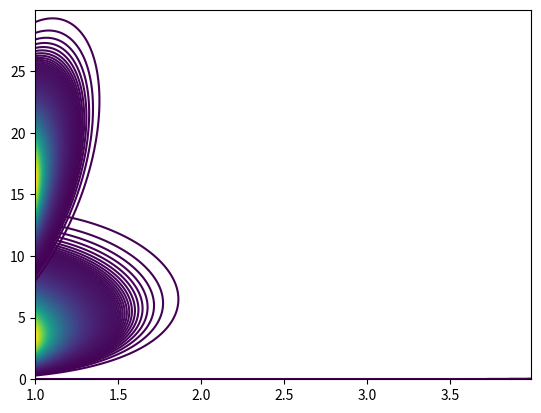

This figure's Python source: (Note: this script raises an exception after producing the figure.)
def poster_graf(alpha,beta,data):
    '''This function evaluates the posterior density with a given alpha, beta and some
    data points'''
    n = np.max(np.shape(data))
    r1 = np.prod(data)
    r2 = np.sum(data)
    return (beta**(n*alpha) / Gamma(alpha)**n)*(r1**(alpha-1))*np.exp(-beta*(r2+1))
def poster(alpha,beta,data):
    '''This function evaluates the posterior density with a given alpha, beta and some
    data points'''
    n = np.max(np.shape(data))
    r1 = np.prod(data)
    r2 = np.sum(data)
    if (1 <= alpha <= 4) and (beta > 0):
        return (beta**(n*alpha) / Gamma(alpha)**n)*(r1**(alpha-1))*np.exp(-beta*(r2+1))
    else:
        return 0
if __name__ == "__main__":
    import numpy as np
    from scipy.special import gamma as Gamma
    from matplotlib import pyplot as plt
    
    data4 = np.random.gamma(shape=3,scale=(1/100),size=4)
    data30 = np.random.gamma(shape=3,scale=(1/100),size=30)
    delta = 0.01
    alpha_ax4 = np.arange(1,4,delta)
    beta_ax4 = np.arange(0,15,delta)
    X4, Y4 = np.meshgrid(alpha_ax4, beta_ax4)
    Z4 = poster_graf(X4,Y4,data4)
    plt.contour(X4,Y4,Z4,levels=500)
    plt.show()

    alpha_ax30 = np.arange(1,4,delta)
    beta_ax30 = np.arange(0,30,delta)
    X30, Y30 = np.meshgrid(alpha_ax30, beta_ax30)
    Z30 = poster_graf(X30,Y30,data30)
    plt.contour(X30,Y30,Z30,levels=500)
    plt.show()
    hola